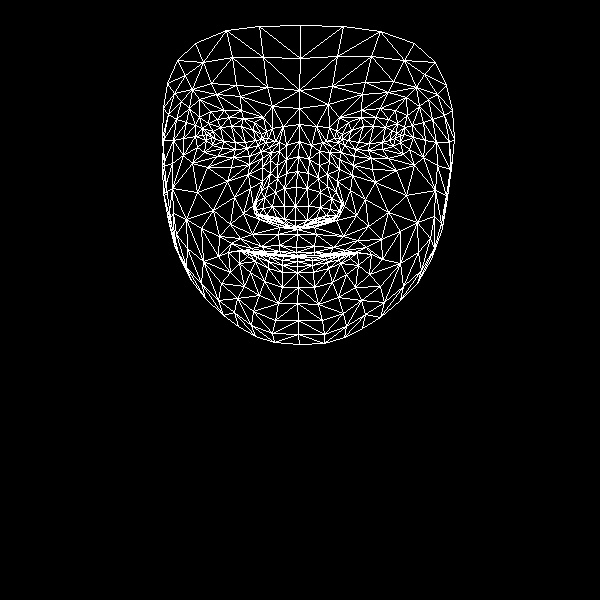

The data file committed next to this chart (first rows):
, x, y
0, 296, 247
1, 295, 220
2, 297, 229
3, 286, 173
4, 295, 206
5, 296, 187
6, 299, 141
7, 211, 137
8, 299, 108
9, 299, 90
10, 300, 25
11, 296, 252
12, 297, 255
13, 298, 256
14, 297, 257
15, 297, 261
16, 297, 266
17, 297, 272
18, 298, 287
19, 295, 226
20, 283, 223
21, 167, 83
22, 247, 148
23, 235, 149
24, 222, 148
25, 206, 140
26, 258, 145
27, 229, 117
28, 243, 118
29, 217, 119
30, 208, 123
31, 197, 147
32, 253, 311
33, 206, 134
34, 163, 140
35, 183, 138
36, 234, 197
37, 279, 245
38, 282, 255
39, 261, 246
40, 251, 248
41, 268, 254
42, 258, 253
43, 239, 263
44, 284, 219
45, 284, 206
46, 189, 108
47, 262, 167
48, 255, 209
49, 256, 201
50, 197, 192
51, 284, 188
52, 216, 94
53, 199, 99
54, 177, 60
55, 272, 106
56, 254, 122
57, 228, 252
58, 179, 256
59, 265, 217
... 408 more rows
